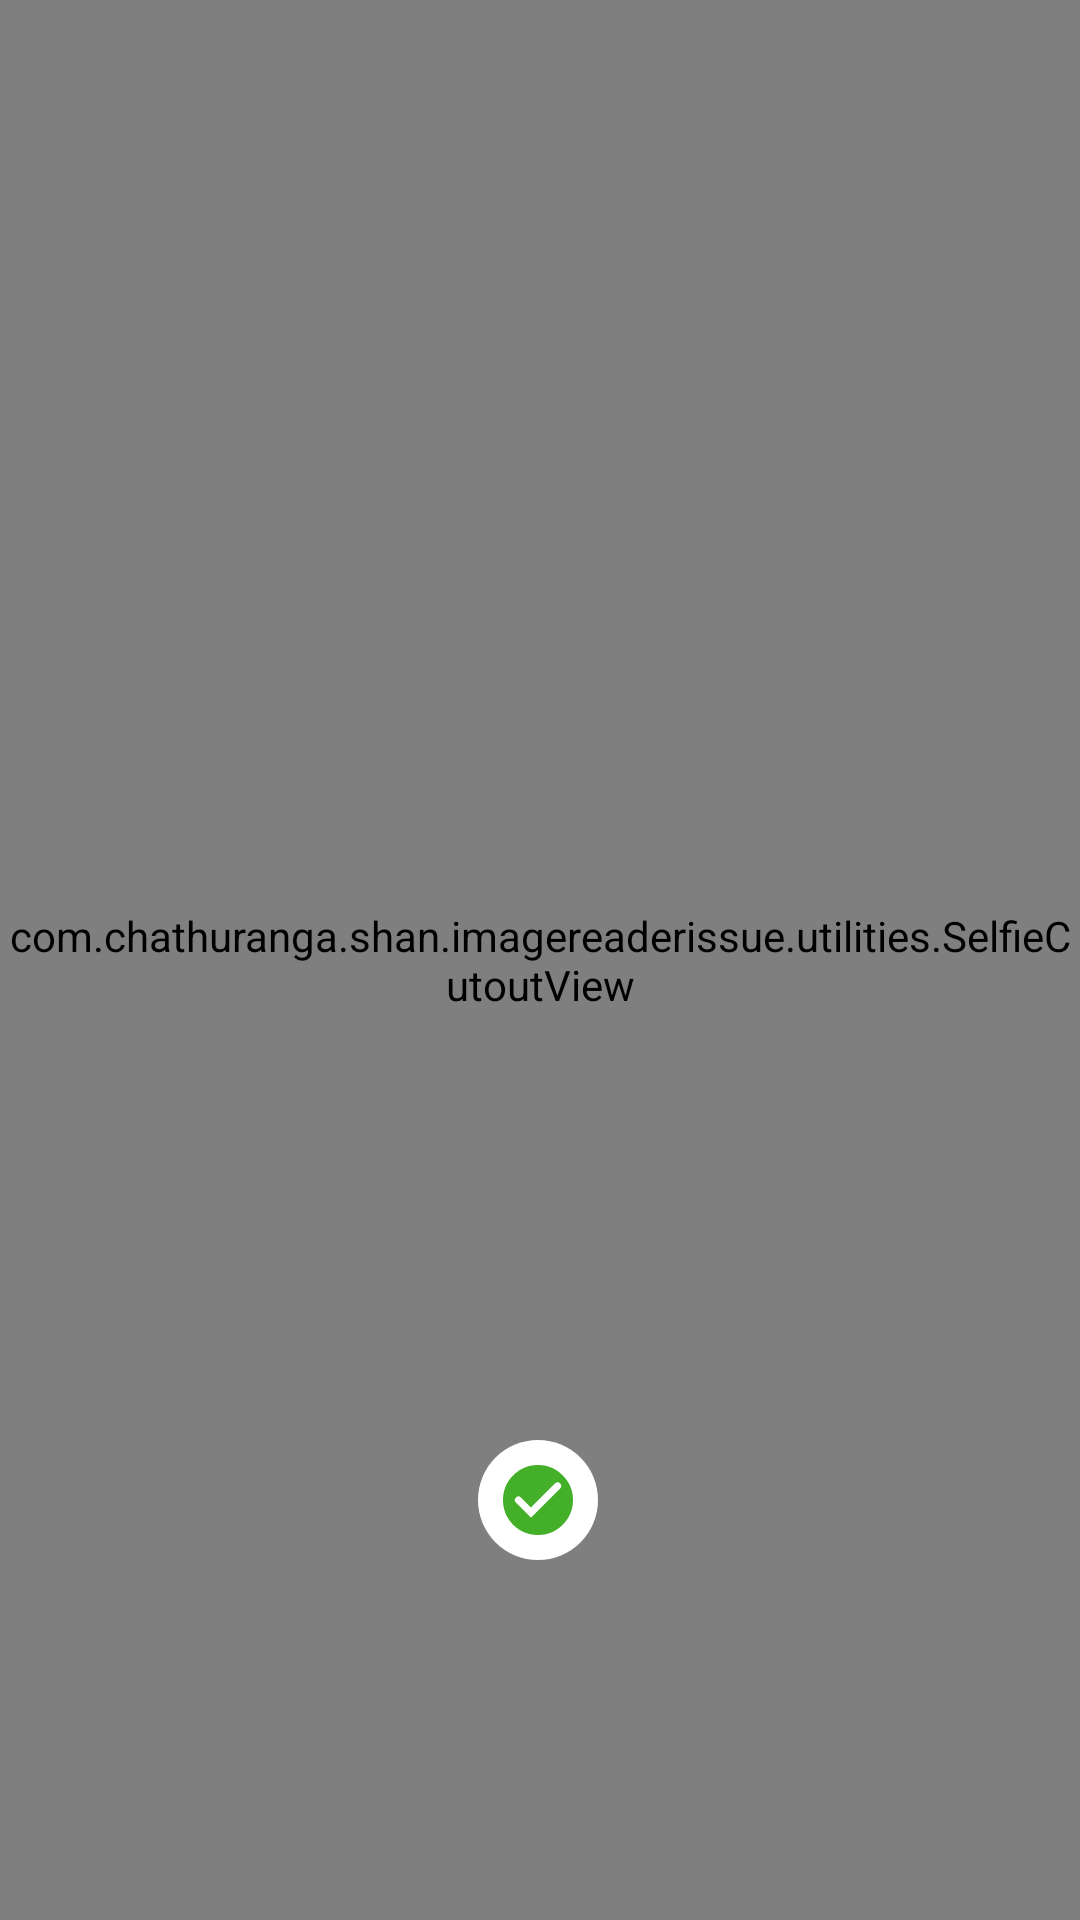

Here is an Android app screen rendered from its layout file. Give the layout XML and the strings, colors and styles it references.
<!-- AndroidManifest.xml: application theme Theme.ImageReaderIssue -->
<!-- res/layout/fragment_front_facing_camera_result.xml -->
<?xml version="1.0" encoding="utf-8"?>
<androidx.constraintlayout.widget.ConstraintLayout xmlns:android="http://schemas.android.com/apk/res/android"
    xmlns:tools="http://schemas.android.com/tools"
    android:layout_width="match_parent"
    android:layout_height="match_parent"
    xmlns:app="http://schemas.android.com/apk/res-auto"
    tools:context=".framgment.FrontFacingCameraResultFragment">

    <ImageView
        android:id="@+id/selfiePreviewImageView"
        android:layout_width="0dp"
        android:layout_height="0dp"
        app:layout_constraintBottom_toBottomOf="parent"
        app:layout_constraintEnd_toEndOf="parent"
        app:layout_constraintStart_toStartOf="parent"
        app:layout_constraintTop_toTopOf="parent" />

    <com.chathuranga.shan.imagereaderissue.utilities.SelfieCutoutView
        android:id="@+id/cameraCutoutView"
        android:layout_width="match_parent"
        android:layout_height="match_parent"
        app:backgroundColor="@color/secondary_gray"
        app:backgroundDrawableColor="@color/human_figure_neck_color"
        app:backgroundDrawable="@drawable/ic_profile"
        app:circleRadius="@dimen/circle_cut_out_radius"
        app:backgroundDrawableMarginTop ="16dp"
        app:cutoutMargin="8dp"
        app:backgroundDrawableHeight = "428.35dp"
        tools:layout_editor_absoluteX="-170dp"
        tools:layout_editor_absoluteY="16dp" />

    <androidx.constraintlayout.widget.Guideline
        android:id="@+id/center_guideline"
        android:layout_width="wrap_content"
        android:layout_height="wrap_content"
        android:orientation="horizontal"
        app:layout_constraintGuide_percent="0.5" />

    <ImageView
        android:id="@+id/statusImageView"
        android:layout_width="wrap_content"
        android:layout_height="wrap_content"
        android:layout_centerHorizontal="true"
        android:layout_marginTop="160dp"
        app:layout_constraintEnd_toEndOf="parent"
        app:layout_constraintHorizontal_bias="0.498"
        app:layout_constraintStart_toStartOf="parent"
        app:layout_constraintTop_toBottomOf="@+id/center_guideline"
        app:srcCompat="@drawable/ic_valid_image_button_fab_image" />

</androidx.constraintlayout.widget.ConstraintLayout>
<!-- resources referenced by this layout -->
<resources>
  <color name="human_figure_neck_color">#454545</color>
  <color name="secondary_gray">#4A5666</color>
  <dimen name="circle_cut_out_radius">135dp</dimen>
  <!-- drawable ic_profile (drawable) -->
  <vector xmlns:android="http://schemas.android.com/apk/res/android"
      android:width="375dp"
      android:height="428.35dp"
      android:viewportWidth="375"
      android:viewportHeight="428.35">
    <path
        android:pathData="M0,425.73L0,316.73c2.49,-4.85 7.06,-7.18 11.55,-9.72 28.65,-16.2 60,-25.51 91,-35.64a134.42,134.42 0,0 0,20.31 -8.34c9.39,-4.88 12.83,-13.52 13.25,-23.6a11,11 0,0 0,-2.28 -6.5c-24,-35.83 -36.87,-75.49 -40.5,-118.27 -1.46,-17.12 -1.75,-34.19 1.83,-51.2 6.9,-32.78 29.19,-54.84 62.33,-60.81a153,153 0,0 1,57.12 0.08c36.77,7.27 57.08,30.47 62.8,66.08 4.93,30.75 1.45,61 -6.73,90.95 -6.5,23.79 -14.9,46.82 -29.07,67.06 -6.9,9.86 0,33.06 10.78,36.9 7.17,2.56 13.89,6.37 21.22,8.73 22,7.11 44,14.54 65.29,23.63 10.28,4.38 19.89,10.09 29.63,15.52A13.84,13.84 0,0 1,375 318.73L375,425.73a6.09,6.09 0,0 1,-4.95 2.46c-1.82,0.08 -3.65,0.05 -5.48,0.05q-177.08,0 -354.15,0C6.82,428.19 2.83,429.25 0,425.73Z"
        android:fillColor="#454545"/>
  </vector>
  <!-- drawable ic_valid_image_button_fab_image (drawable) -->
  <vector xmlns:android="http://schemas.android.com/apk/res/android"
      android:width="40dp"
      android:height="40dp"
      android:viewportWidth="40"
      android:viewportHeight="40">
    <path
        android:pathData="M20,20m-20,0a20,20 0,1 1,40 0a20,20 0,1 1,-40 0"
        android:fillColor="#ffffff"/>
    <path
        android:pathData="M17.6449,25.8614L27.4657,16.0405C27.8517,15.6545 27.8569,15.0303 27.4772,14.638L27.2251,14.3775C26.8365,13.976 26.1944,13.9707 25.7994,14.3658L17.6449,22.5202L14.1893,19.0646C13.7987,18.674 13.1656,18.674 12.7751,19.0646L12.5428,19.2969C12.1535,19.6861 12.1521,20.3167 12.5395,20.7077L17.6449,25.8614ZM11.7294,11.7847C14.0299,9.4842 16.7868,8.334 20.0002,8.334C23.2135,8.334 25.9522,9.4842 28.2161,11.7847C30.5166,14.0486 31.6668,16.7873 31.6668,20.0007C31.6668,23.214 30.5166,25.9709 28.2161,28.2714C25.9522,30.5353 23.2135,31.6673 20.0002,31.6673C16.7868,31.6673 14.0299,30.5353 11.7294,28.2714C9.4655,25.9709 8.3335,23.214 8.3335,20.0007C8.3335,16.7873 9.4655,14.0486 11.7294,11.7847Z"
        android:fillColor="#44B02A"/>
  </vector>
  <style name="Theme.ImageReaderIssue" parent="Theme.MaterialComponents.DayNight.NoActionBar">
          
          <item name="colorPrimary">@color/purple_500</item>
          <item name="colorPrimaryVariant">@color/purple_700</item>
          <item name="colorOnPrimary">@color/white</item>
          
          <item name="colorSecondary">@color/teal_200</item>
          <item name="colorSecondaryVariant">@color/teal_700</item>
          <item name="colorOnSecondary">@color/black</item>
          
          <item name="android:statusBarColor" tools:targetApi="l">?attr/colorPrimaryVariant</item>
          
      </style>
  <color name="purple_500">#FF6200EE</color>
  <color name="purple_700">#FF3700B3</color>
  <color name="white">#FFFFFFFF</color>
  <color name="teal_200">#FF03DAC5</color>
  <color name="teal_700">#FF018786</color>
  <color name="black">#FF000000</color>
</resources>
